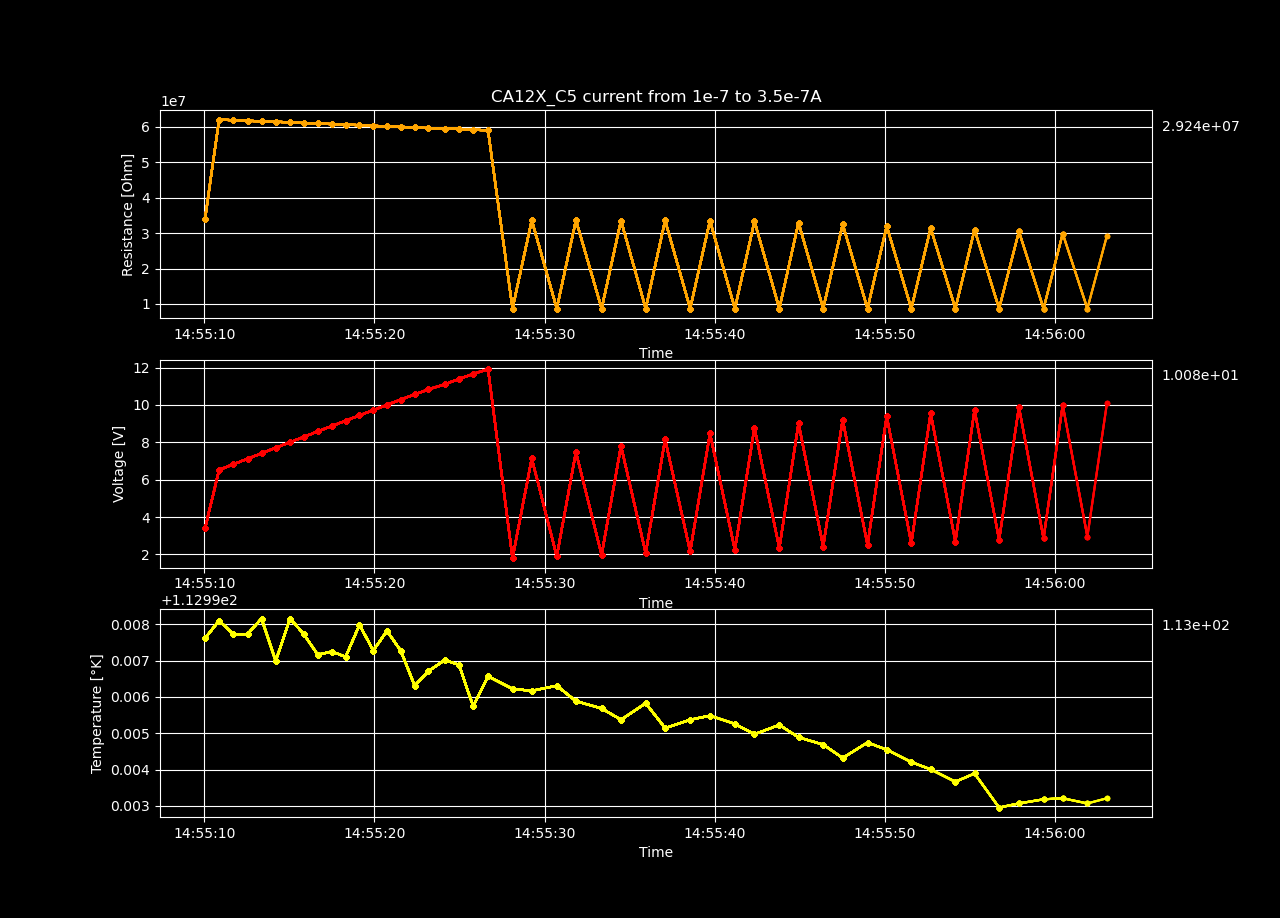

The table this chart was drawn from, first rows:
Temperature [K], Voltage [V], Resistance [𝛀], Current Source [A], Electric Field [V/cm], Restivity [𝛀 cm], Current Density [A/cm2]
113, 3.411, 34106209, 1e-07, 222.9, 57690763, 3.863987635239567e-06
113, 6.521, 62046358, 1.0510204081632653e-07, 426.2, 104951617, 4.061129861527301e-06
113, 6.82, 61882399, 1.1020408163265305e-07, 445.7, 104674281, 4.2582720878150325e-06
113, 7.119, 61737129, 1.1530612244897959e-07, 465.3, 104428556, 4.455414314102766e-06
113, 7.408, 61526160, 1.204081632653061e-07, 484.2, 104071700, 4.652556540390499e-06
113, 7.71, 61430097, 1.2551020408163266e-07, 503.9, 103909211, 4.849698766678232e-06
113, 8.005, 61286310, 1.3061224489795918e-07, 523.2, 103665994, 5.046840992965965e-06
113, 8.288, 61069736, 1.357142857142857e-07, 541.7, 103299658, 5.243983219253698e-06
113, 8.583, 60951715, 1.4081632653061222e-07, 561, 103100026, 5.44112544554143e-06
113, 8.868, 60776009, 1.4591836734693877e-07, 579.6, 102802817, 5.638267671829164e-06
113, 9.157, 60633631, 1.510204081632653e-07, 598.5, 102561985, 5.835409898116897e-06
113, 9.442, 60479069, 1.5612244897959184e-07, 617.1, 102300543, 6.03255212440463e-06
113, 9.721, 60292329, 1.6122448979591836e-07, 635.3, 101984672, 6.229694350692363e-06
113, 10, 60131668, 1.6632653061224488e-07, 653.7, 101712914, 6.426836576980096e-06
113, 10.29, 59998577, 1.714285714285714e-07, 672.3, 101487789, 6.623978803267828e-06
113, 10.56, 59837536, 1.7653061224489793e-07, 690.4, 101215387, 6.821121029555561e-06
113, 10.83, 59635100, 1.8163265306122448e-07, 708, 100872967, 7.0182632558432946e-06
113, 11.11, 59498221, 1.8673469387755102e-07, 726.2, 100641435, 7.215405482131029e-06
113, 11.39, 59379264, 1.9183673469387755e-07, 744.5, 100440220, 7.412547708418762e-06
113, 11.66, 59216558, 1.9693877551020407e-07, 762.2, 100165001, 7.609689934706494e-06
113, 11.92, 58993420, 2.020408163265306e-07, 779, 99787562, 7.806832160994226e-06
113, 1.804, 8706660, 2.071428571428571e-07, 117.9, 14727344, 8.00397438728196e-06
113, 7.136, 33621418, 2.1224489795918366e-07, 466.4, 56870739, 8.201116613569693e-06
113, 1.892, 8704574, 2.1734693877551018e-07, 123.7, 14723815, 8.398258839857425e-06
113, 7.485, 33650135, 2.2244897959183673e-07, 489.2, 56919313, 8.595401066145159e-06
113, 1.981, 8705831, 2.2755102040816325e-07, 129.5, 14725941, 8.792543292432892e-06
113, 7.808, 33561046, 2.3265306122448977e-07, 510.3, 56768619, 8.989685518720624e-06
113, 2.069, 8704252, 2.377551020408163e-07, 135.3, 14723271, 9.186827745008358e-06
113, 8.154, 33575684, 2.428571428571428e-07, 532.9, 56793380, 9.38396997129609e-06
113, 2.157, 8700298, 2.479591836734694e-07, 141, 14716582, 9.581112197583825e-06
113, 8.475, 33491066, 2.5306122448979586e-07, 553.9, 56650248, 9.778254423871555e-06
113, 2.246, 8699179, 2.5816326530612243e-07, 146.8, 14714690, 9.97539665015929e-06
113, 8.781, 33355982, 2.6326530612244896e-07, 574, 56421752, 1.0172538876447024e-05
113, 2.334, 8697333, 2.683673469387755e-07, 152.6, 14711567, 1.0369681102734756e-05
113, 9.016, 32967321, 2.7346938775510205e-07, 589.3, 55764331, 1.0566823329022491e-05
113, 2.423, 8696554, 2.785714285714285e-07, 158.3, 14710249, 1.0763965555310221e-05
113, 9.216, 32487399, 2.836734693877551e-07, 602.3, 54952541, 1.0961107781597956e-05
113, 2.51, 8692968, 2.887755102040816e-07, 164.1, 14704184, 1.1158250007885688e-05
113, 9.398, 31977869, 2.9387755102040814e-07, 614.2, 54090670, 1.1355392234173422e-05
113, 2.599, 8692080, 2.9897959183673466e-07, 169.9, 14702682, 1.1552534460461154e-05
113, 9.559, 31436209, 3.040816326530612e-07, 624.8, 53174451, 1.1749676686748887e-05
113, 2.687, 8690574, 3.0918367346938776e-07, 175.6, 14700134, 1.194681891303662e-05
113, 9.737, 30979822, 3.142857142857142e-07, 636.4, 52402470, 1.2143961139324352e-05
113, 2.775, 8689603, 3.193877551020408e-07, 181.4, 14698492, 1.2341103365612086e-05
113, 9.888, 30472404, 3.244897959183673e-07, 646.3, 51544171, 1.253824559189982e-05
113, 2.863, 8686522, 3.2959183673469384e-07, 187.1, 14693281, 1.2735387818187551e-05
113, 9.997, 29867645, 3.3469387755102037e-07, 653.4, 50521219, 1.2932530044475285e-05
113, 2.951, 8685272, 3.397959183673469e-07, 192.9, 14691166, 1.3129672270763017e-05
113, 10.08, 29237473, 3.4489795918367346e-07, 659.1, 49455280, 1.3326814497050752e-05
113, 3.04, 8684506, 3.5e-07, 198.7, 14689870, 1.3523956723338484e-05
